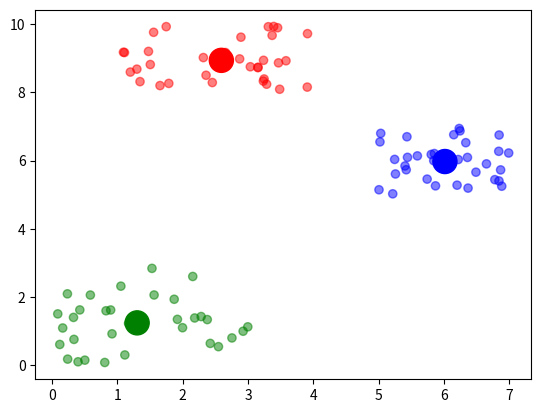

Source code (Python):
import pandas as pd
import seaborn as sns
import numpy as np
import matplotlib.pyplot as plt


def initialize_centroids (k,data):

    n_dims = data.shape[1]
    centroid_min = data.min().min()
    centroid_max = data.max().max()
    centroids=[]

    for centroid in range(k):
        centroid = np.random.uniform(centroid_min, centroid_max, n_dims)
        centroids.append(centroid)

    centroids = pd.DataFrame(centroids, columns = data.columns)
    return centroids


def calculate_errors(a,b):
    error = np.square(np.sum((a-b)**2))
    return error


def assign_centroid(data, centroids):
    n_observations = data.shape[0]
    centroid_assign = []
    centroid_errors = []
    k = centroids.shape[0]

    for observation in range(n_observations):
        errors = np.array([])
        for centroid in range(k):
            error = calculate_errors(centroids.iloc[centroid, :2], data.iloc[observation, :2])
            errors = np.append(errors, error)

        closest_centroid = np.where(errors == np.amin(errors))[0].tolist()[0]
        centroid_error = np.amin(errors)
        centroid_assign.append(closest_centroid)
        centroid_errors.append(centroid_error)

    return centroid_assign, centroid_errors


def KNN_from_scratch(data, k):
    centroids = initialize_centroids(k, data)
    error = []
    compr = True
    i = 0

    while(compr):
        data['centroid'], iter_error = assign_centroid(data, centroids)
        error.append(sum(iter_error))
        centroids = data.groupby('centroid').agg('mean').reset_index(drop = True)

        if (len(error) < 2):
            compr = True
        else:
            if(round(error[i],3) != (error[i-1],3)):
                compr = True
            else:
                compr = False
        i = i + 1

        data['centroid'], iter_error = assign_centroid(data, centroids)
        centroids = data.groupby('centroid').agg('mean').reset_index(drop=True)
        return (data['centroid'], iter_error, centroids)

np.random.seed(15)

data = [[np.random.uniform(0.0, 3.0), np.random.uniform(0.0, 3.0)] for _ in range(0,33)]
for _ in range(33,66):
    data.append([np.random.uniform(5.0, 7.0), np.random.uniform(5.0, 7.0)])
for _ in range(66,99):
    data.append([np.random.uniform(1.0, 4.0), np.random.uniform(8.0, 10.0)])


df = pd.DataFrame(data, columns=['Length', 'Width'])
# centroids = initialize_centroids(3, df)
#
# errors = np.array([])
# for centroid in range(centroids.shape[0]):
#     error = calculate_errors(centroids.iloc[centroid,:2], df.iloc[0,:2])
#     errors= np.append(errors, error)
#
# print(errors)
#
# df['centroid'], df['error'] = assign_centroid(df.iloc[:,:2] ,centroids)
#
# error_sum = df['error'].sum()
# df_columns=['Length', 'Width']
#

#
# plt.scatter(df.iloc[:,0], df.iloc[:,1],  marker = 'o', c = df['centroid'].apply(lambda x: colors[x]), alpha = 0.5)
# plt.scatter(centroids.iloc[:,0], centroids.iloc[:,1],  marker = 'o', s=300,
#            c = centroids.index.map(lambda x: colors[x]))
# plt.show()
#
# centroids = df.groupby('centroid').agg('mean').loc[:,df_columns].reset_index(drop = True)
#
# print(centroids)
#
# colors = {0:'red', 1:'blue', 2:'green'}
#
# plt.scatter(df.iloc[:,0], df.iloc[:,1],  marker = 'o', c = df['centroid'].apply(lambda x: colors[x]), alpha = 0.5)
# plt.scatter(centroids.iloc[:,0], centroids.iloc[:,1],  marker = 'o', s=300,
#            c = centroids.index.map(lambda x: colors[x]))
# plt.show()

colors = {0:'red', 1:'blue', 2:'green'}
df['centroid'], _, centroids =  KNN_from_scratch(df,3)
df['centroid'].head()

plt.scatter(df.iloc[:,0], df.iloc[:,1],  marker = 'o', c = df['centroid'].apply(lambda x: colors[x]), alpha = 0.5)
plt.scatter(centroids.iloc[:,0], centroids.iloc[:,1],  marker = 'o', s=300,
           c = centroids.index.map(lambda x: colors[x]))
plt.show()